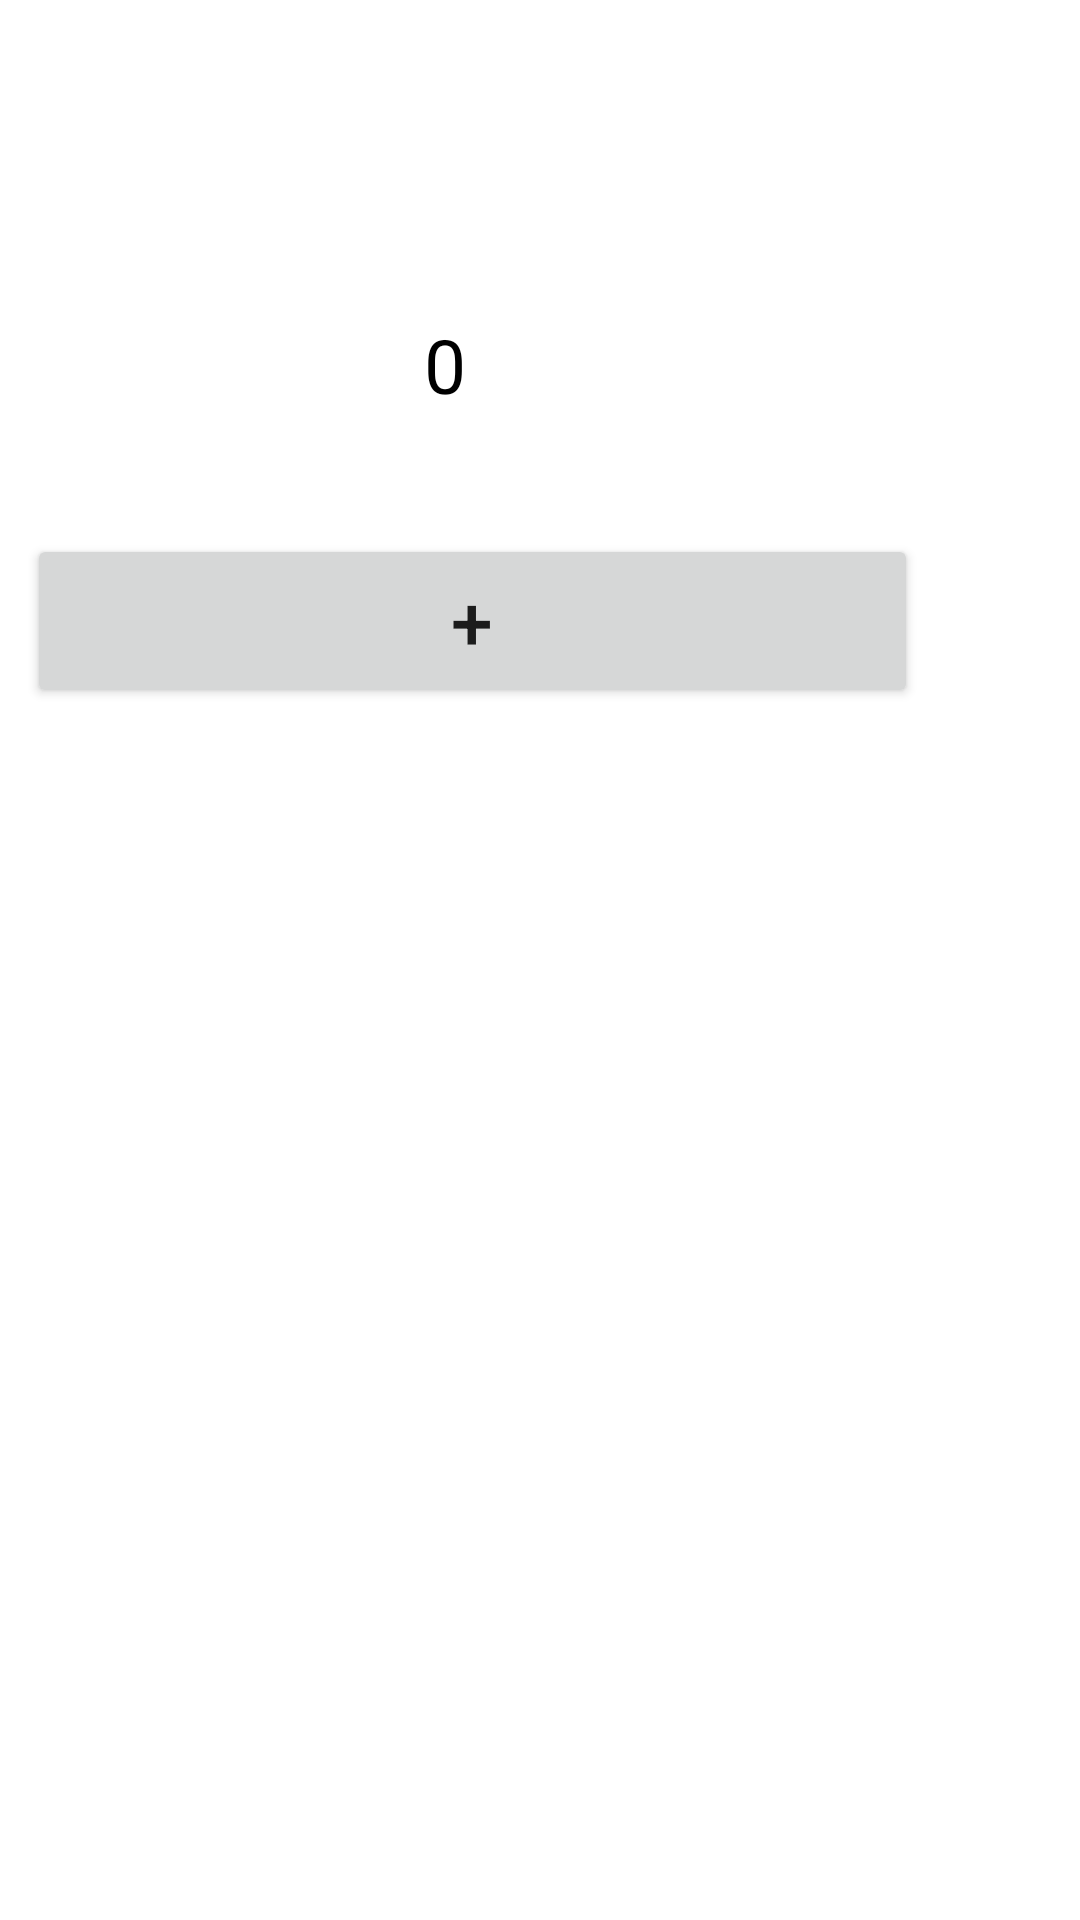

Here is an Android app screen rendered from its layout file. Give the layout XML and the strings, colors and styles it references.
<!-- AndroidManifest.xml: application theme Theme.Kot -->
<!-- res/layout/activity_main.xml -->
<?xml version="1.0" encoding="utf-8"?>
<RelativeLayout xmlns:android="http://schemas.android.com/apk/res/android"
    xmlns:app="http://schemas.android.com/apk/res-auto"
    xmlns:tools="http://schemas.android.com/tools"
    android:layout_width="match_parent"
    android:layout_height="match_parent"
    tools:context="com.example.activity.MainActivity">

    <TextView
        android:id="@+id/tvCount"
        android:layout_width="241dp"
        android:layout_height="55dp"
        android:layout_alignParentEnd="true"
        android:layout_alignParentBottom="true"
        android:layout_marginEnd="91dp"
        android:layout_marginBottom="491dp"
        android:gravity="center"
        android:text="0"
        android:textAppearance="@color/black"
        android:textSize="25sp"
        app:layout_constraintBottom_toBottomOf="parent"
        app:layout_constraintEnd_toEndOf="parent"
        app:layout_constraintStart_toStartOf="parent"
        app:layout_constraintTop_toTopOf="parent" />

    <Button
        android:id="@+id/btnCount"
        android:layout_width="297dp"
        android:layout_height="58dp"
        android:layout_alignParentEnd="true"
        android:layout_alignParentBottom="true"
        android:layout_marginEnd="54dp"
        android:layout_marginBottom="404dp"
        android:text="+"
        android:textSize="25sp" />

    <FrameLayout
        android:id="@+id/fragment_container_a"
        android:layout_width="match_parent"
        android:layout_height="wrap_content"/>

    <FrameLayout
        android:id="@+id/fragment_container_b"
        android:layout_width="match_parent"
        android:layout_height="wrap_content"/>
</RelativeLayout>
<!-- resources referenced by this layout -->
<resources>
  <color name="black">#FF000000</color>
  <style name="Theme.Kot" parent="Theme.MaterialComponents.DayNight.DarkActionBar">
          
          <item name="colorPrimary">@color/purple_500</item>
          <item name="colorPrimaryVariant">@color/purple_700</item>
          <item name="colorOnPrimary">@color/white</item>
          
          <item name="colorSecondary">@color/teal_200</item>
          <item name="colorSecondaryVariant">@color/teal_700</item>
          <item name="colorOnSecondary">@color/black</item>
          
          <item name="android:statusBarColor">?attr/colorPrimaryVariant</item>
          
      </style>
  <color name="purple_500">#FF6200EE</color>
  <color name="purple_700">#FF3700B3</color>
  <color name="white">#FFFFFFFF</color>
  <color name="teal_200">#FF03DAC5</color>
  <color name="teal_700">#FF018786</color>
</resources>
